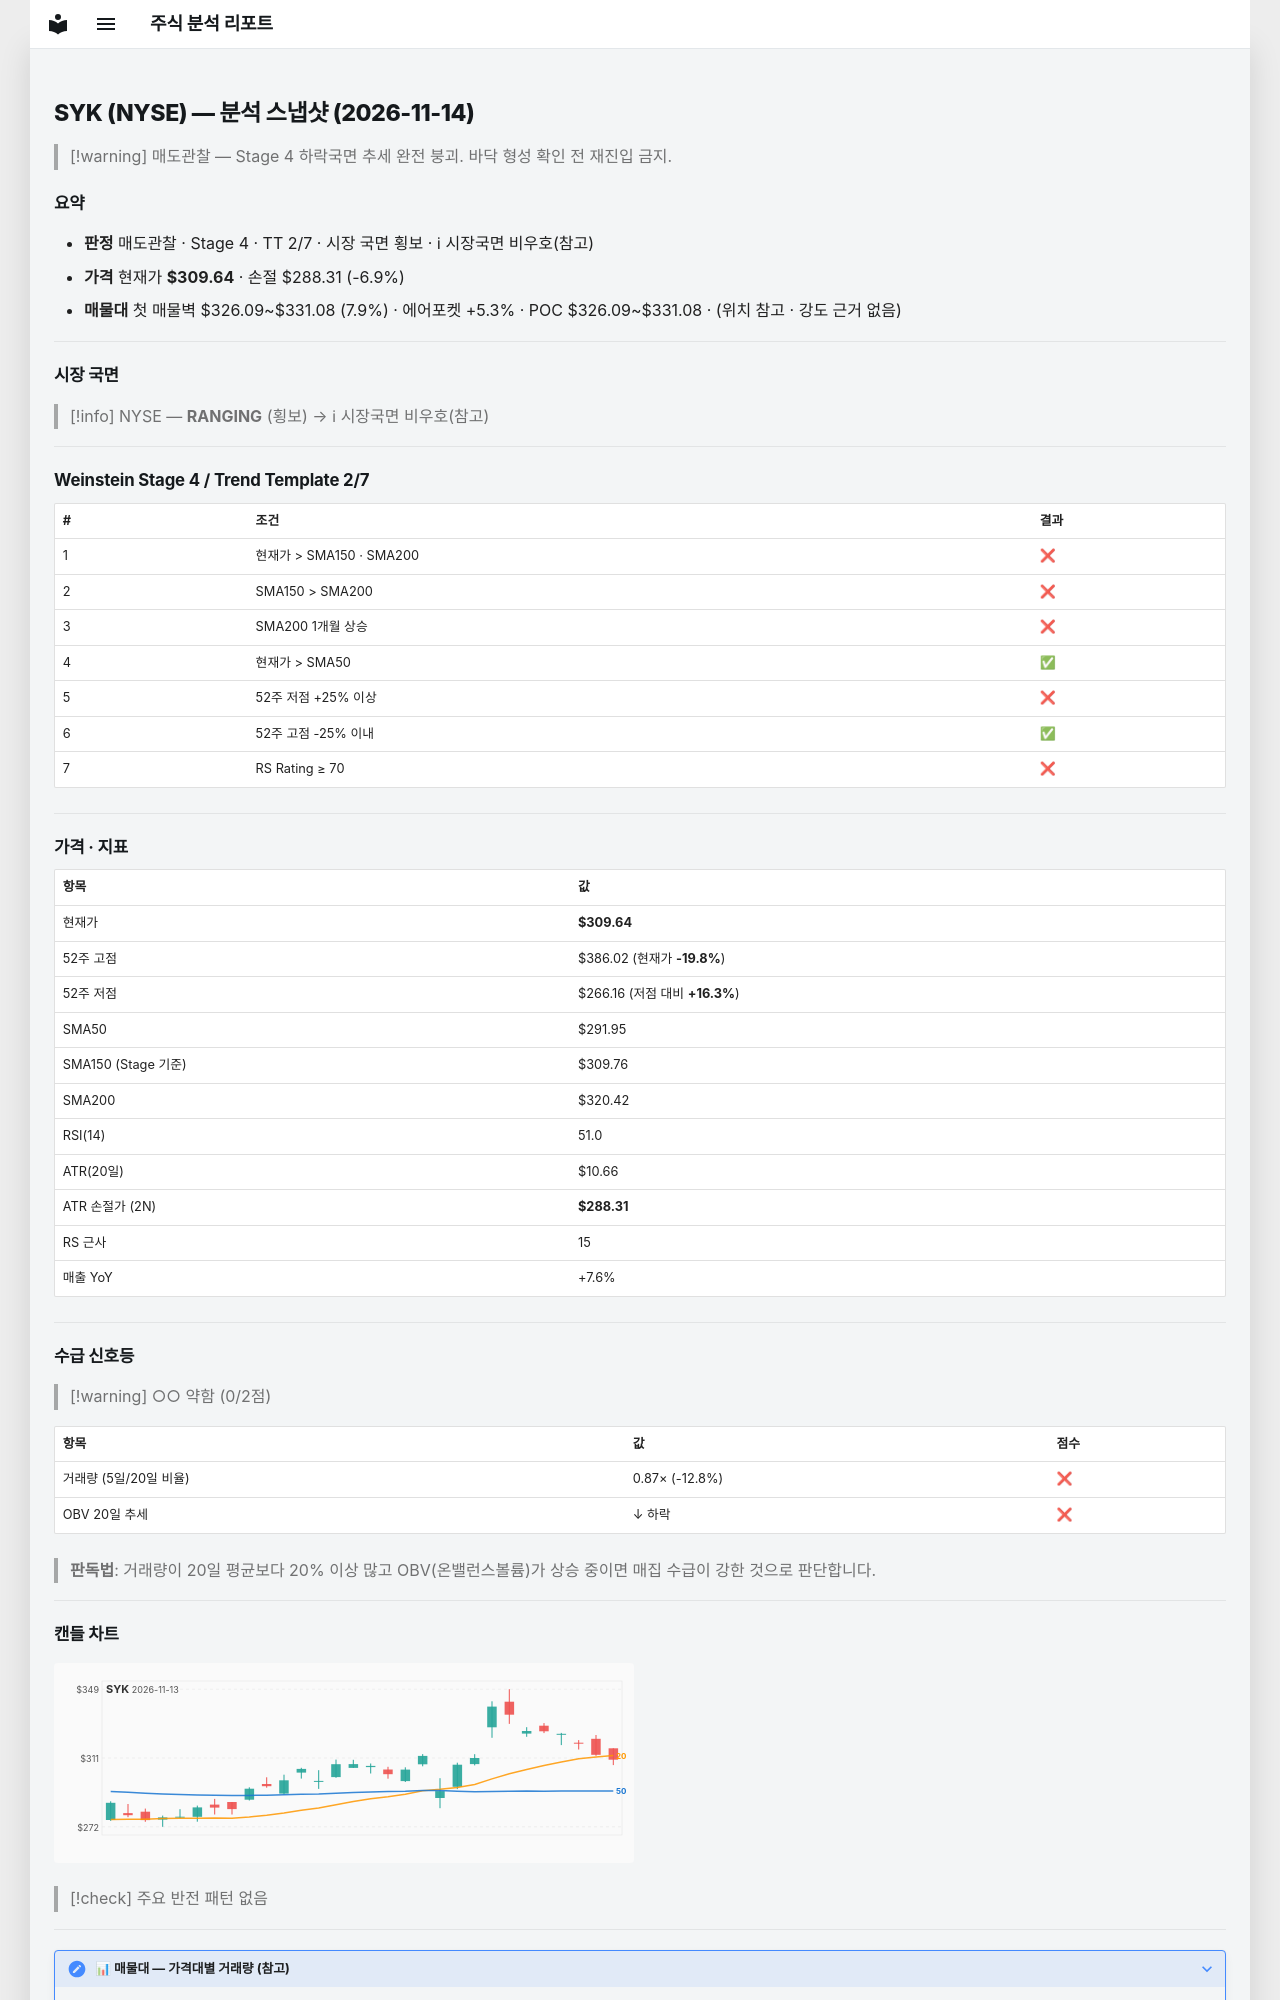

repository: soloandco/stock-reports · page: snapshots/SYK-2026-11-14/index.html · generator: mkdocs

---
type: analysis-snapshot
title: SYK 분석 스냅샷
ticker: SYK
market: NYSE
created: 2026-11-14
updated: 2026-11-14
bar-date: 2026-11-13
verdict: 매도관찰
real-rr: 1.96
sma50-gap-pct: 6.1
weekly-position: 저항대아래
weekly-overhead-price: 351.38
weekly-overhead-pct: 13.5
stage: 4
trend-template-score: 2
tt-max: 7
ma-set: sma-50-150-200
price: 309.6400146484375
stop-price: 288.31164261397464
market-regime: RANGING
supply-demand-score: 0/2
supply-demand-label: 약함
status: tracking
tags:
  - stock-agent
  - watchlist
  - SYK
  - analysis
related:
  - "[[analysis-template]]"
---

# SYK (NYSE) — 분석 스냅샷 (2026-11-14)

> [!warning] 매도관찰 — Stage 4 하락국면
> 추세 완전 붕괴. 바닥 형성 확인 전 재진입 금지.

## 요약

- **판정** 매도관찰 · Stage 4 · TT 2/7 · 시장 국면 횡보 · ℹ 시장국면 비우호(참고)
- **가격** 현재가 **$309.64** · 손절 $288.31 (-6.9%)
- **매물대** 첫 매물벽 $326.09~$331.08 (7.9%) · 에어포켓 +5.3% · POC $326.09~$331.08 · (위치 참고 · 강도 근거 없음)

---

## 시장 국면

> [!info] NYSE — **RANGING** (횡보) → ℹ 시장국면 비우호(참고)

---

## Weinstein Stage 4 / Trend Template 2/7

| # | 조건 | 결과 |
|---|------|------|
| 1 | 현재가 > SMA150 · SMA200 | ❌ |
| 2 | SMA150 > SMA200 | ❌ |
| 3 | SMA200 1개월 상승 | ❌ |
| 4 | 현재가 > SMA50 | ✅ |
| 5 | 52주 저점 +25% 이상 | ❌ |
| 6 | 52주 고점 -25% 이내 | ✅ |
| 7 | RS Rating ≥ 70 | ❌ |

---

## 가격 · 지표

| 항목 | 값 |
|------|---|
| 현재가 | **$309.64** |
| 52주 고점 | $386.02 (현재가 **-19.8%**) |
| 52주 저점 | $266.16 (저점 대비 **+16.3%**) |
| SMA50 | $291.95 |
| SMA150 (Stage 기준) | $309.76 |
| SMA200 | $320.42 |
| RSI(14) | 51.0 |
| ATR(20일) | $10.66 |
| ATR 손절가 (2N) | **$288.31** |
| RS 근사 | 15 |
| 매출 YoY | +7.6% |

---
## 수급 신호등

> [!warning] ○○ 약함 (0/2점)

| 항목 | 값 | 점수 |
|------|------|------|
| 거래량 (5일/20일 비율) | 0.87× (-12.8%) | ❌ |
| OBV 20일 추세 | ↓ 하락 | ❌ |

> **판독법**: 거래량이 20일 평균보다 20% 이상 많고 OBV(온밸런스볼륨)가 상승 중이면 매집 수급이 강한 것으로 판단합니다.

---
